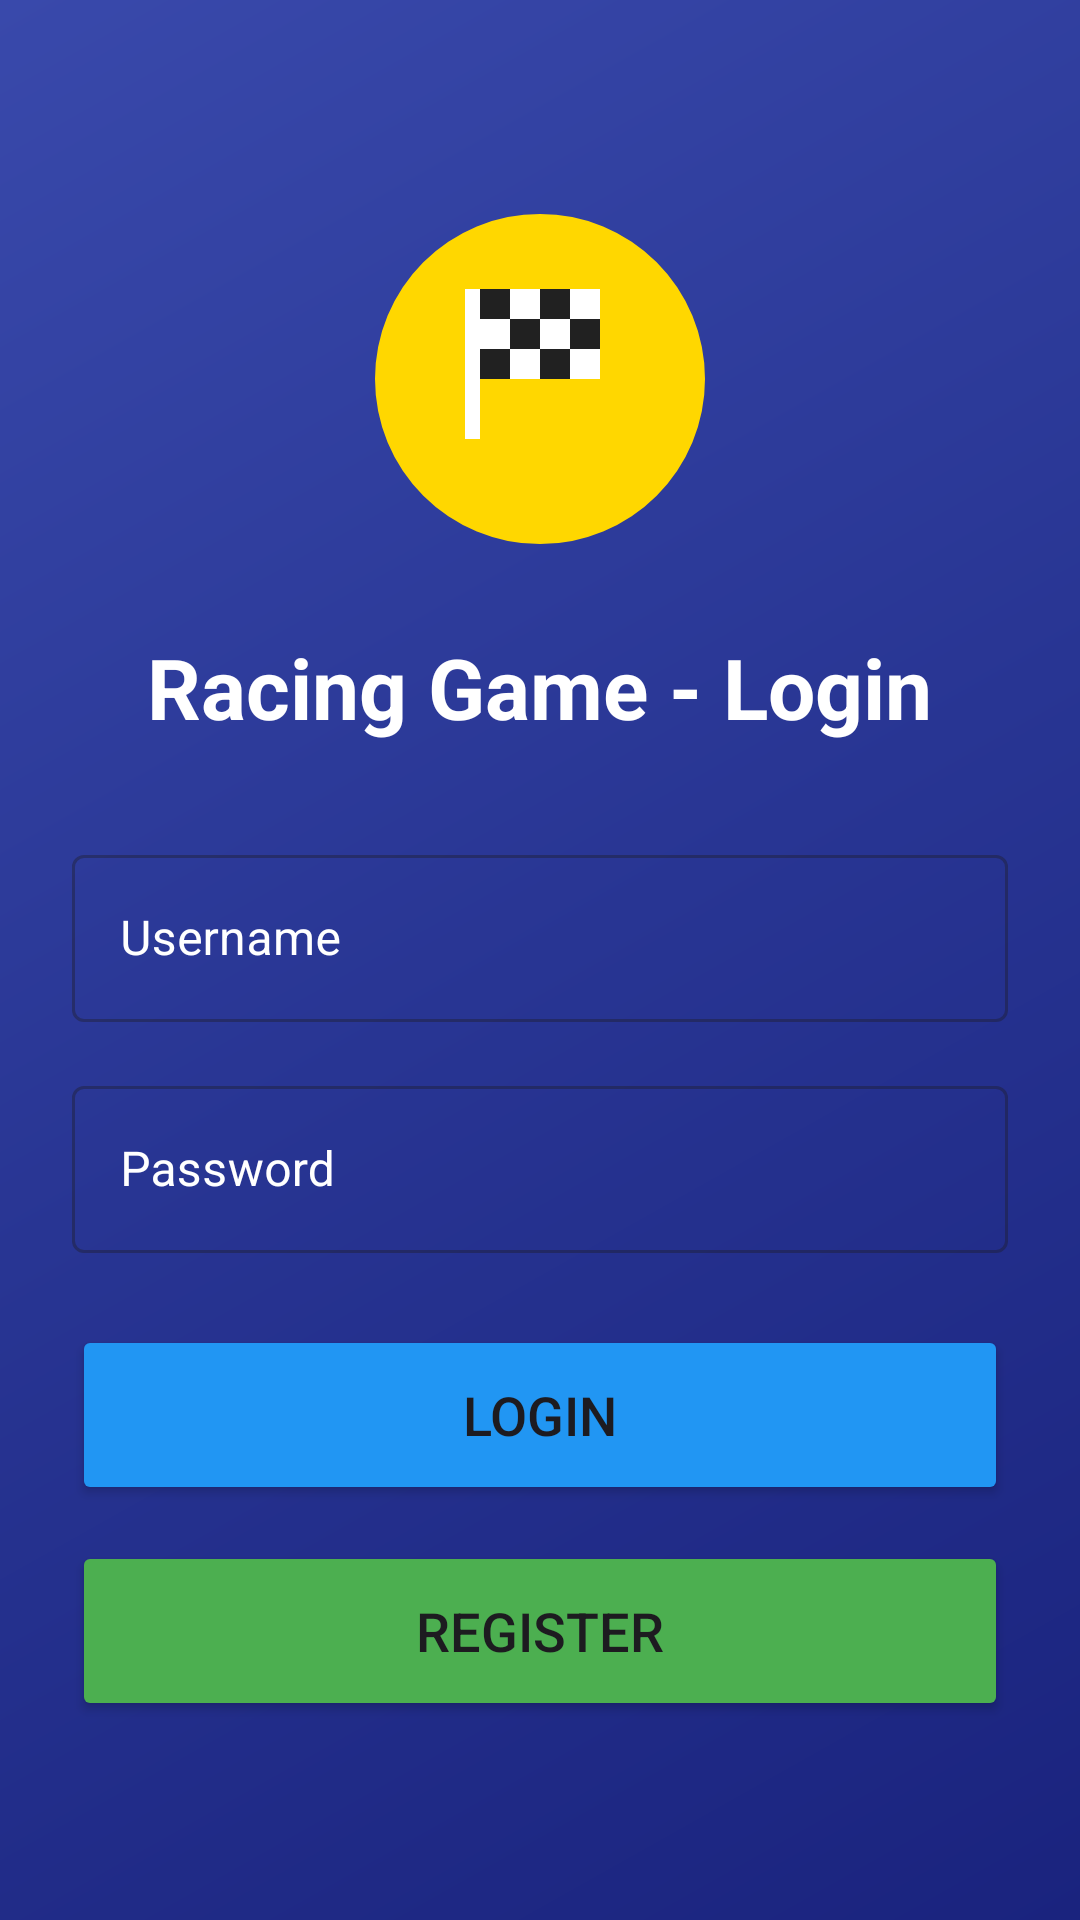

Here is an Android app screen rendered from its layout file. Give the layout XML and the strings, colors and styles it references.
<!-- AndroidManifest.xml: application theme Theme.DemoGame -->
<!-- res/layout/activity_login.xml -->
<?xml version="1.0" encoding="utf-8"?>
<LinearLayout xmlns:android="http://schemas.android.com/apk/res/android"
    android:layout_width="match_parent"
    android:layout_height="match_parent"
    android:orientation="vertical"
    android:gravity="center"
    android:background="@drawable/bg_login"
    android:padding="24dp">

    <ImageView
        android:layout_width="120dp"
        android:layout_height="120dp"
        android:src="@drawable/ic_racing_logo"
        android:layout_marginBottom="24dp"/>

    <TextView
        android:id="@+id/tvTitle"
        android:layout_width="wrap_content"
        android:layout_height="wrap_content"
        android:text="Racing Game - Login"
        android:textSize="28sp"
        android:textStyle="bold"
        android:textColor="@color/white"
        android:layout_marginBottom="32dp"/>

    <com.google.android.material.textfield.TextInputLayout
        android:layout_width="match_parent"
        android:layout_height="wrap_content"
        android:hint="Username"
        android:textColorHint="@color/white"
        style="@style/Widget.MaterialComponents.TextInputLayout.OutlinedBox"
        android:layout_marginBottom="16dp">

        <com.google.android.material.textfield.TextInputEditText
            android:id="@+id/etUsername"
            android:layout_width="match_parent"
            android:layout_height="wrap_content"
            android:inputType="text"
            android:textColor="@color/white"/>
    </com.google.android.material.textfield.TextInputLayout>

    <com.google.android.material.textfield.TextInputLayout
        android:layout_width="match_parent"
        android:layout_height="wrap_content"
        android:hint="Password"
        android:textColorHint="@color/white"
        style="@style/Widget.MaterialComponents.TextInputLayout.OutlinedBox"
        android:layout_marginBottom="24dp">

        <com.google.android.material.textfield.TextInputEditText
            android:id="@+id/etPassword"
            android:layout_width="match_parent"
            android:layout_height="wrap_content"
            android:inputType="textPassword"
            android:textColor="@color/white"/>
    </com.google.android.material.textfield.TextInputLayout>

    <Button
        android:id="@+id/btnLogin"
        android:layout_width="match_parent"
        android:layout_height="60dp"
        android:text="Login"
        android:textSize="18sp"
        android:backgroundTint="@color/racing_blue"
        android:layout_marginBottom="12dp"/>

    <Button
        android:id="@+id/btnRegister"
        android:layout_width="match_parent"
        android:layout_height="60dp"
        android:text="Register"
        android:textSize="18sp"
        android:backgroundTint="@color/racing_green"/>

    <TextView
        android:id="@+id/tvSwitchMode"
        android:layout_width="wrap_content"
        android:layout_height="wrap_content"
        android:text="Already have an account? Login"
        android:textColor="@color/white"
        android:textSize="14sp"
        android:layout_marginTop="16dp"
        android:visibility="gone"/>

</LinearLayout>
<!-- resources referenced by this layout -->
<resources>
  <color name="racing_blue">#2196F3</color>
  <color name="racing_green">#4CAF50</color>
  <color name="white">#FFFFFFFF</color>
  <!-- drawable bg_login (drawable) -->
  <?xml version="1.0" encoding="utf-8"?>
  <shape xmlns:android="http://schemas.android.com/apk/res/android">
      <gradient
          android:angle="135"
          android:startColor="#1a237e"
          android:centerColor="#283593"
          android:endColor="#3949ab"
          android:type="linear"/>
  </shape>
  <!-- drawable ic_racing_logo (drawable) -->
  <?xml version="1.0" encoding="utf-8"?>
  <vector xmlns:android="http://schemas.android.com/apk/res/android"
      android:width="120dp"
      android:height="120dp"
      android:viewportWidth="120"
      android:viewportHeight="120">
  
      
      <path
          android:fillColor="#FFD700"
          android:pathData="M60,60 m-55,0 a55,55 0,1,1 110,0 a55,55 0,1,1 -110,0"/>
  
      
      <path
          android:fillColor="#FFFFFF"
          android:pathData="M35,30 L35,80 L40,80 L40,30 Z"/>
  
      
      <path
          android:fillColor="#212121"
          android:pathData="M40,30 L50,30 L50,40 L40,40 Z"/>
      <path
          android:fillColor="#212121"
          android:pathData="M60,30 L70,30 L70,40 L60,40 Z"/>
      <path
          android:fillColor="#212121"
          android:pathData="M50,40 L60,40 L60,50 L50,50 Z"/>
      <path
          android:fillColor="#212121"
          android:pathData="M70,40 L80,40 L80,50 L70,50 Z"/>
      <path
          android:fillColor="#212121"
          android:pathData="M40,50 L50,50 L50,60 L40,60 Z"/>
      <path
          android:fillColor="#212121"
          android:pathData="M60,50 L70,50 L70,60 L60,60 Z"/>
  
      
      <path
          android:fillColor="#FFFFFF"
          android:pathData="M50,30 L60,30 L60,40 L50,40 Z"/>
      <path
          android:fillColor="#FFFFFF"
          android:pathData="M70,30 L80,30 L80,40 L70,40 Z"/>
      <path
          android:fillColor="#FFFFFF"
          android:pathData="M40,40 L50,40 L50,50 L40,50 Z"/>
      <path
          android:fillColor="#FFFFFF"
          android:pathData="M60,40 L70,40 L70,50 L60,50 Z"/>
      <path
          android:fillColor="#FFFFFF"
          android:pathData="M50,50 L60,50 L60,60 L50,60 Z"/>
      <path
          android:fillColor="#FFFFFF"
          android:pathData="M70,50 L80,50 L80,60 L70,60 Z"/>
  </vector>
  <style name="Theme.DemoGame" parent="Base.Theme.DemoGame" />
  <style name="Base.Theme.DemoGame" parent="Theme.Material3.DayNight.NoActionBar">
          
          
      </style>
</resources>
